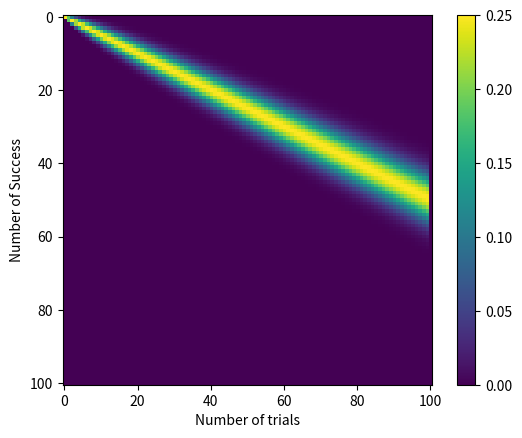

The matplotlib source for this figure:
# -*- coding: utf-8 -*-
"""
Created on Thu Oct 10 00:40:17 2019

@author: wangjam
"""
import numpy as np
import matplotlib.pyplot as plt
from scipy.stats import binom
p=.5
trials=100 
n_flips=np.arange(1,trials+1,1)
Z1=np.zeros((trials+1, trials+1))
Z2=np.zeros((trials+1, trials+1))
Z3=np.zeros((trials+1, trials+1))
for jl,j in enumerate(n_flips):
    success=np.arange(0,j+1,1)
    for il,k in enumerate(success):
       Z1[il,jl]=binom.cdf(k,j,p)#Probability(x<=k) given the hypothesis that the coin is fair(p=.5)and we have achieve k sucess in j trials
       Z2[il,jl]=1-binom.cdf(k,j,p)#Probability(x>=k) given the hypothesis that the coin is fair(p=.5) and we have achieve k sucess in j trials
       Z3[il,jl]=Z2[il,jl]*Z1[il,jl]#Probability(x<=k)*Probability(x>=k) assuming the hypothesis is correct this probabilty will max out., hence giving out the coordinates where coin can be said to be fair.
plt.figure(0)
plt.imshow(Z3)
plt.xlabel("Number of trials")
plt.ylabel("Number of Success")
plt.colorbar()
plt.show
